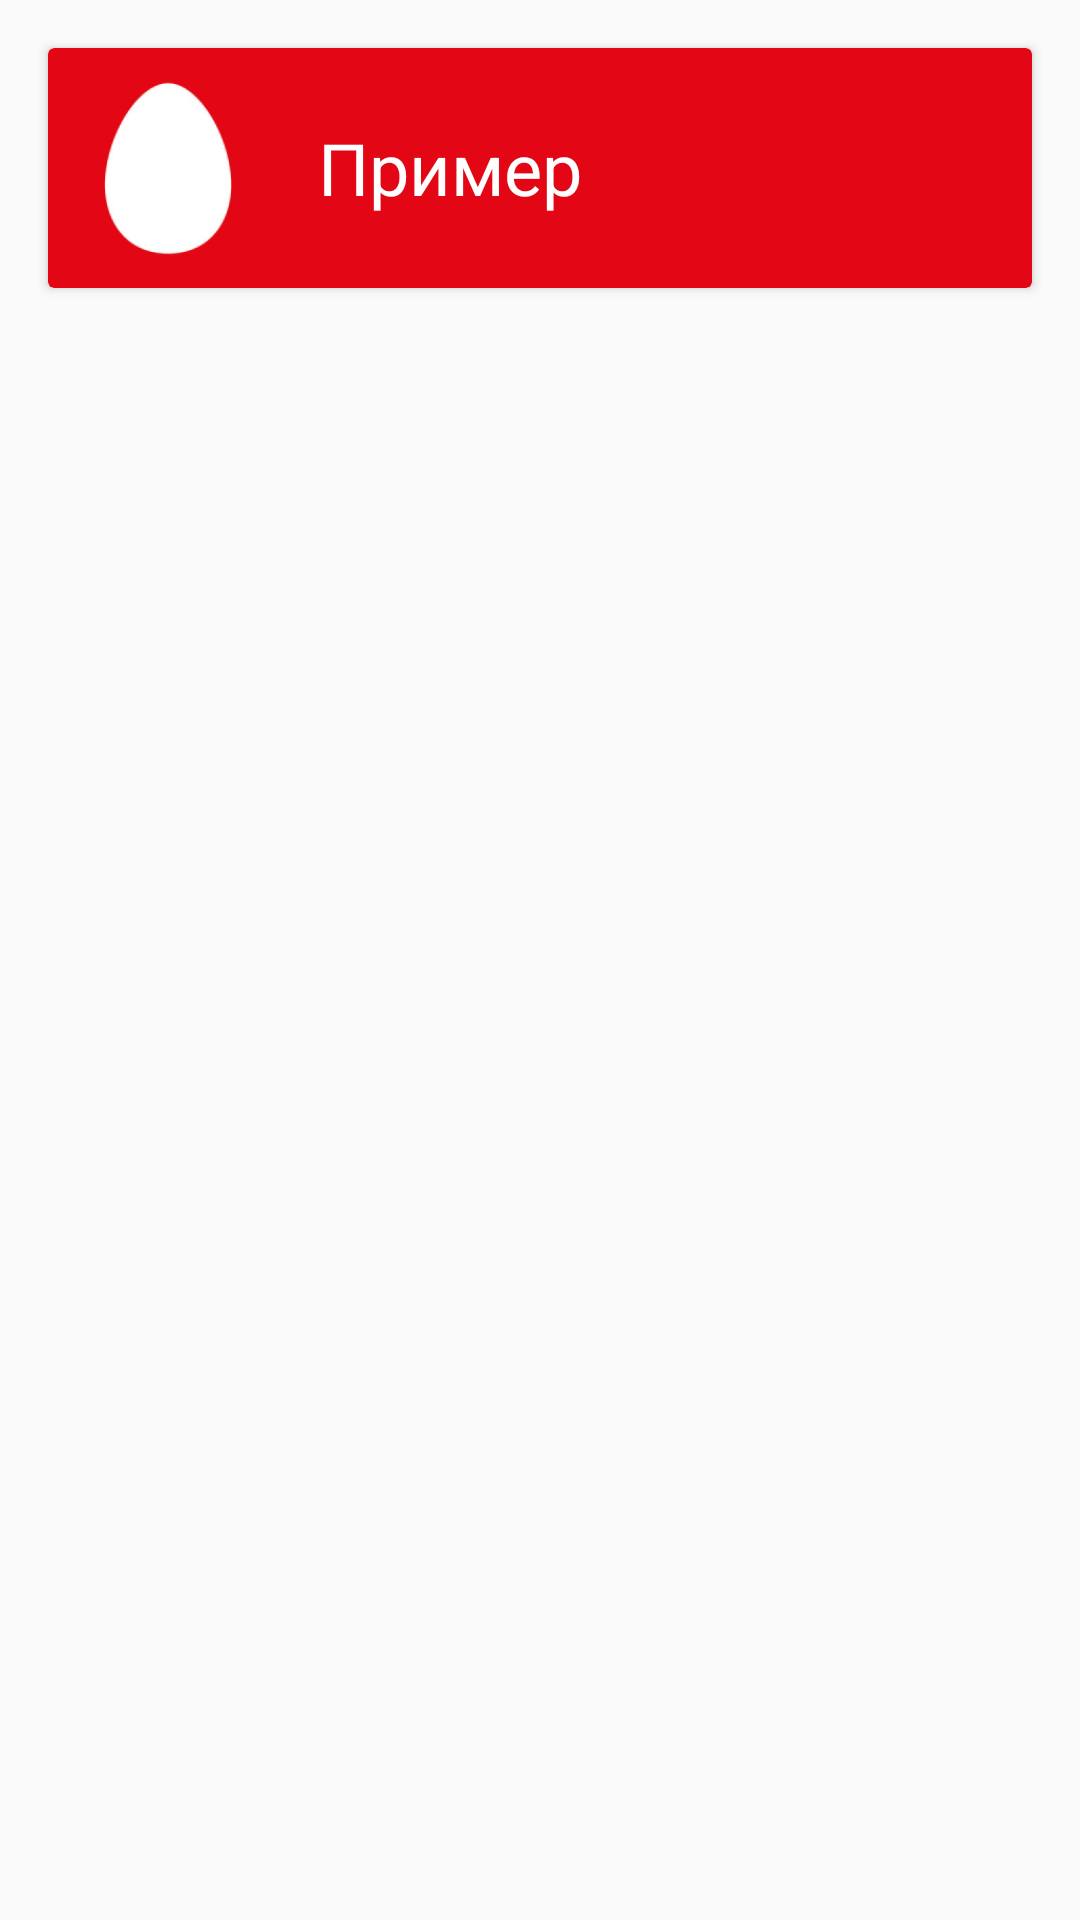

Layout XML and referenced resources for this Android screen:
<!-- AndroidManifest.xml: application theme AppTheme -->
<!-- res/layout/adapter_main_list.xml -->
<?xml version="1.0" encoding="utf-8"?>
<LinearLayout xmlns:android="http://schemas.android.com/apk/res/android"
    xmlns:app="http://schemas.android.com/apk/res-auto"
    android:id="@+id/main_list_layout"
    android:layout_width="match_parent"
    android:layout_height="match_parent">

    <android.support.v7.widget.CardView
        android:layout_width="match_parent"
        android:layout_height="wrap_content"
        app:cardBackgroundColor="?attr/colorPrimary"
        android:layout_margin="16dp">
        
        <LinearLayout
            android:layout_width="match_parent"
            android:layout_height="match_parent"
            android:orientation="horizontal"
            android:padding="5dp">

            <ImageView
                android:layout_width="70dp"
                android:layout_height="70dp"
                android:src="@drawable/mts_logo"
                android:id="@+id/main_list_img"
                android:adjustViewBounds="true"
                android:scaleType="centerCrop"
                android:layout_gravity="center_vertical"/>

            <TextView
                android:textColor="#fff"
                android:layout_marginStart="15dp"
                android:layout_width="wrap_content"
                android:layout_height="wrap_content"
                android:id="@+id/main_list_text"
                android:textSize="24sp"
                android:layout_gravity="center_vertical"
                android:text="Пример"/>
            
        </LinearLayout>

    </android.support.v7.widget.CardView>

</LinearLayout>
<!-- resources referenced by this layout -->
<resources>
  <!-- drawable mts_logo: jpg bitmap (drawable, 12734 bytes) -->
  <style name="AppTheme" parent="Theme.AppCompat.Light.DarkActionBar">
          
          <item name="colorPrimary">#e30715</item>
          <item name="colorPrimaryDark">#e30715</item>
          <item name="colorAccent">#e30715</item>
          <item name="android:textColor">#e30715</item>
      </style>
</resources>
